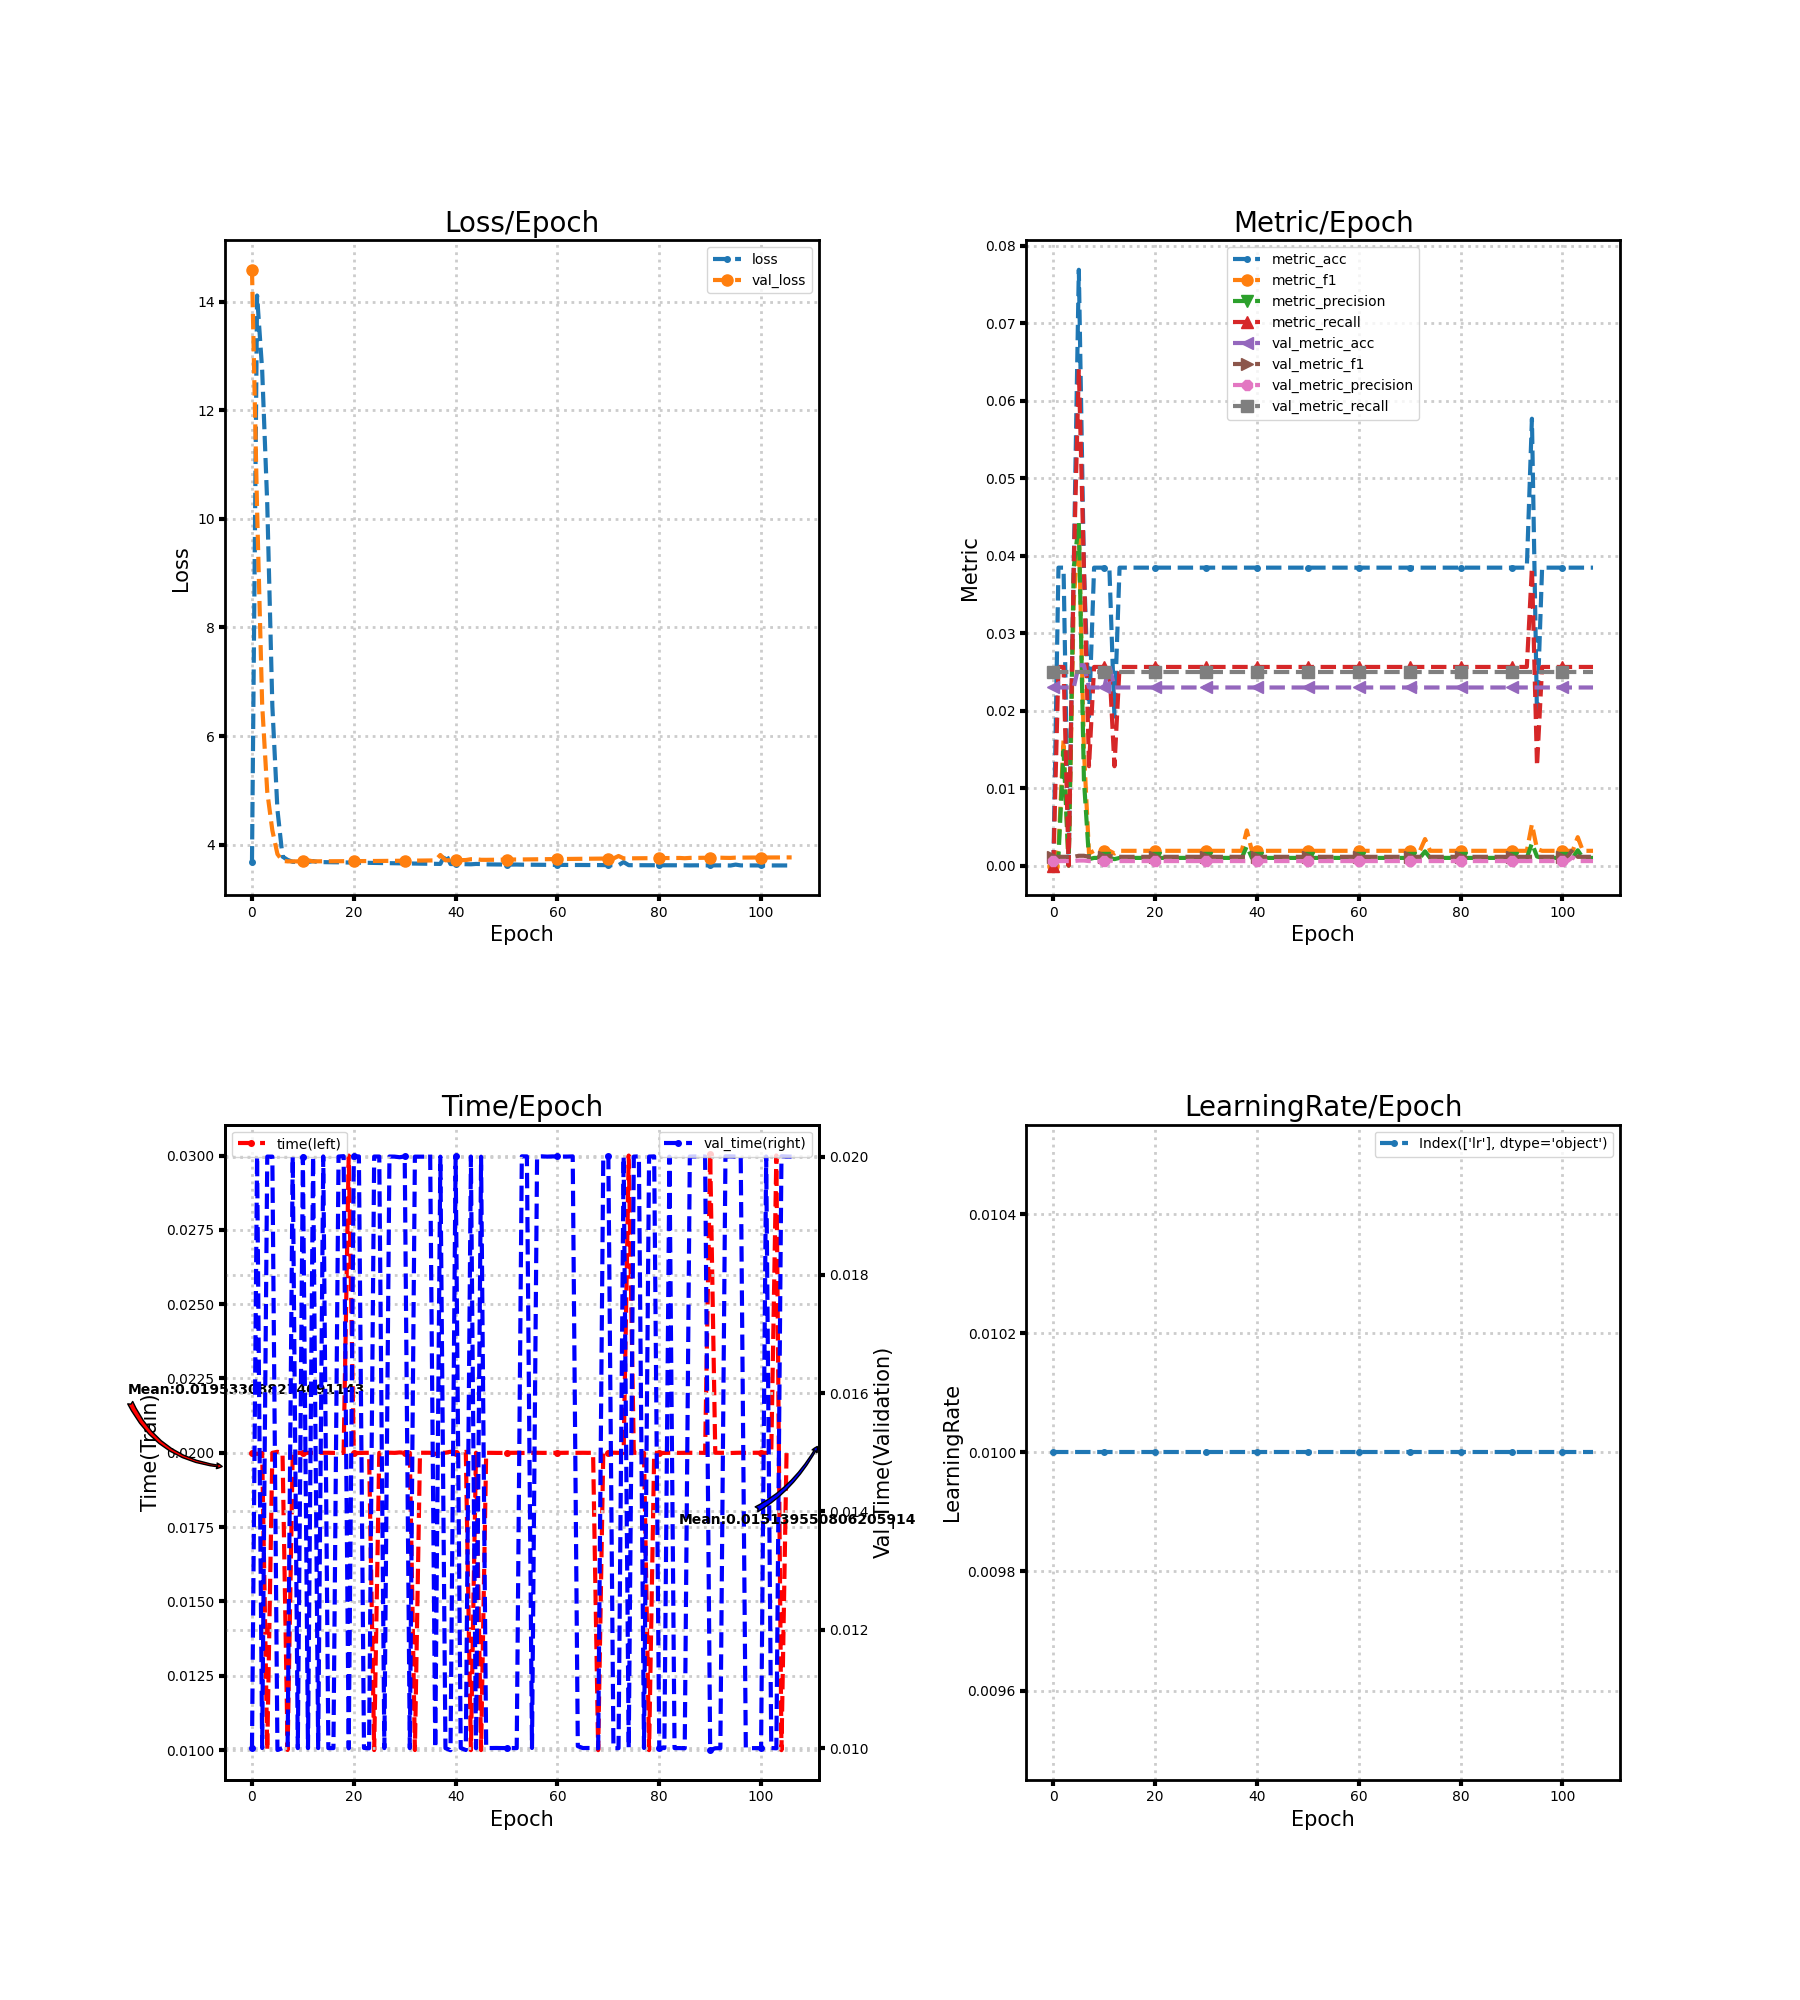

The table this chart was drawn from, first rows:
loss, metric_acc, metric_f1, metric_precision, metric_recall, time, lr, val_loss, val_metric_acc, val_metric_f1, val_metric_precision, val_metric_recall, val_time
3.689, 0.0, 0.0, 0.0, 0.0, 0.02, 0.01, 14.59, 0.02299, 0.001124, 0.0005747, 0.025, 0.01
14.11, 0.03846, 0.002137, 0.001115, 0.02564, 0.01996, 0.01, 10.17, 0.02299, 0.001124, 0.0005747, 0.025, 0.02
12.74, 0.03846, 0.01624, 0.01479, 0.02564, 0.02, 0.01, 6.578, 0.02299, 0.001124, 0.0005747, 0.025, 0.01
10.27, 0.0, 0.0, 0.0, 0.0, 0.009997, 0.01, 4.97, 0.02299, 0.001124, 0.0005747, 0.025, 0.02
6.552, 0.03846, 0.03419, 0.03846, 0.03846, 0.02, 0.01, 4.262, 0.02299, 0.001124, 0.0005747, 0.025, 0.02
4.642, 0.07692, 0.04355, 0.04426, 0.0641, 0.02003, 0.01, 3.826, 0.02586, 0.001261, 0.0006466, 0.025, 0.009968
3.78, 0.03846, 0.01492, 0.01111, 0.03846, 0.02, 0.01, 3.701, 0.02586, 0.001261, 0.0006466, 0.025, 0.009999
3.719, 0.01923, 0.001554, 0.0008271, 0.01282, 0.01001, 0.01, 3.692, 0.02299, 0.001124, 0.0005747, 0.025, 0.01
3.683, 0.03846, 0.001899, 0.0009862, 0.02564, 0.02, 0.01, 3.692, 0.02299, 0.001124, 0.0005747, 0.025, 0.02
3.683, 0.03846, 0.001899, 0.0009862, 0.02564, 0.02, 0.01, 3.692, 0.02299, 0.001124, 0.0005747, 0.025, 0.01
3.682, 0.03846, 0.001899, 0.0009862, 0.02564, 0.02, 0.01, 3.692, 0.02299, 0.001124, 0.0005747, 0.025, 0.02
3.679, 0.03846, 0.001899, 0.0009862, 0.02564, 0.02, 0.01, 3.711, 0.02586, 0.001261, 0.0006466, 0.025, 0.01
3.697, 0.01923, 0.001554, 0.0008271, 0.01282, 0.02, 0.01, 3.691, 0.02299, 0.001124, 0.0005747, 0.025, 0.02
3.678, 0.03846, 0.001899, 0.0009862, 0.02564, 0.02, 0.01, 3.693, 0.02299, 0.001124, 0.0005747, 0.025, 0.01
3.678, 0.03846, 0.001899, 0.0009862, 0.02564, 0.02, 0.01, 3.694, 0.02299, 0.001124, 0.0005747, 0.025, 0.02
3.677, 0.03846, 0.001899, 0.0009862, 0.02564, 0.02, 0.01, 3.694, 0.02299, 0.001124, 0.0005747, 0.025, 0.01
3.675, 0.03846, 0.001899, 0.0009862, 0.02564, 0.02, 0.01, 3.695, 0.02299, 0.001124, 0.0005747, 0.025, 0.01
3.675, 0.03846, 0.001899, 0.0009862, 0.02564, 0.02, 0.01, 3.695, 0.02299, 0.001124, 0.0005747, 0.025, 0.02
3.672, 0.03846, 0.001899, 0.0009862, 0.02564, 0.02, 0.01, 3.695, 0.02299, 0.001124, 0.0005747, 0.025, 0.02001
3.671, 0.03846, 0.001899, 0.0009862, 0.02564, 0.03, 0.01, 3.696, 0.02299, 0.001124, 0.0005747, 0.025, 0.009996
3.669, 0.03846, 0.001899, 0.0009862, 0.02564, 0.02, 0.01, 3.696, 0.02299, 0.001124, 0.0005747, 0.025, 0.02001
3.668, 0.03846, 0.001899, 0.0009862, 0.02564, 0.01999, 0.01, 3.697, 0.02299, 0.001124, 0.0005747, 0.025, 0.02
3.666, 0.03846, 0.001899, 0.0009862, 0.02564, 0.02, 0.01, 3.698, 0.02299, 0.001124, 0.0005747, 0.025, 0.01
3.665, 0.03846, 0.001899, 0.0009862, 0.02564, 0.02, 0.01, 3.698, 0.02299, 0.001124, 0.0005747, 0.025, 0.009996
3.663, 0.03846, 0.001899, 0.0009862, 0.02564, 0.01, 0.01, 3.699, 0.02299, 0.001124, 0.0005747, 0.025, 0.02
3.662, 0.03846, 0.001899, 0.0009862, 0.02564, 0.02, 0.01, 3.7, 0.02299, 0.001124, 0.0005747, 0.025, 0.02
3.66, 0.03846, 0.001899, 0.0009862, 0.02564, 0.02, 0.01, 3.701, 0.02299, 0.001124, 0.0005747, 0.025, 0.009999
3.659, 0.03846, 0.001899, 0.0009862, 0.02564, 0.02, 0.01, 3.701, 0.02299, 0.001124, 0.0005747, 0.025, 0.02
3.657, 0.03846, 0.001899, 0.0009862, 0.02564, 0.02, 0.01, 3.702, 0.02299, 0.001124, 0.0005747, 0.025, 0.02
3.656, 0.03846, 0.001899, 0.0009862, 0.02564, 0.02001, 0.01, 3.703, 0.02299, 0.001124, 0.0005747, 0.025, 0.01999
3.654, 0.03846, 0.001899, 0.0009862, 0.02564, 0.02, 0.01, 3.704, 0.02299, 0.001124, 0.0005747, 0.025, 0.02
3.653, 0.03846, 0.001899, 0.0009862, 0.02564, 0.02, 0.01, 3.705, 0.02299, 0.001124, 0.0005747, 0.025, 0.009999
3.652, 0.03846, 0.001899, 0.0009862, 0.02564, 0.01, 0.01, 3.706, 0.02299, 0.001124, 0.0005747, 0.025, 0.02
3.65, 0.03846, 0.001899, 0.0009862, 0.02564, 0.02, 0.01, 3.707, 0.02299, 0.001124, 0.0005747, 0.025, 0.02
3.649, 0.03846, 0.001899, 0.0009862, 0.02564, 0.02, 0.01, 3.708, 0.02299, 0.001124, 0.0005747, 0.025, 0.02
3.648, 0.03846, 0.001899, 0.0009862, 0.02564, 0.02, 0.01, 3.709, 0.02299, 0.001124, 0.0005747, 0.025, 0.02003
3.646, 0.03846, 0.001899, 0.0009862, 0.02564, 0.01996, 0.01, 3.71, 0.02299, 0.001124, 0.0005747, 0.025, 0.01
3.645, 0.03846, 0.001899, 0.0009862, 0.02564, 0.02, 0.01, 3.809, 0.02299, 0.001124, 0.0005747, 0.025, 0.02
3.841, 0.03846, 0.004536, 0.002493, 0.02564, 0.02, 0.01, 3.712, 0.02299, 0.001124, 0.0005747, 0.025, 0.009999
3.642, 0.03846, 0.001899, 0.0009862, 0.02564, 0.02004, 0.01, 3.713, 0.02299, 0.001124, 0.0005747, 0.025, 0.009964
3.642, 0.03846, 0.001899, 0.0009862, 0.02564, 0.02, 0.01, 3.714, 0.02299, 0.001124, 0.0005747, 0.025, 0.02
3.641, 0.03846, 0.001899, 0.0009862, 0.02564, 0.02, 0.01, 3.715, 0.02299, 0.001124, 0.0005747, 0.025, 0.01
3.64, 0.03846, 0.001899, 0.0009862, 0.02564, 0.02003, 0.01, 3.716, 0.02299, 0.001124, 0.0005747, 0.025, 0.009967
3.638, 0.03846, 0.001899, 0.0009862, 0.02564, 0.01, 0.01, 3.731, 0.02299, 0.001124, 0.0005747, 0.025, 0.02
3.644, 0.03846, 0.001899, 0.0009862, 0.02564, 0.02, 0.01, 3.733, 0.02299, 0.001124, 0.0005747, 0.025, 0.009997
3.643, 0.03846, 0.001899, 0.0009862, 0.02564, 0.01, 0.01, 3.721, 0.02299, 0.001124, 0.0005747, 0.025, 0.02
3.637, 0.03846, 0.001899, 0.0009862, 0.02564, 0.02, 0.01, 3.72, 0.02299, 0.001124, 0.0005747, 0.025, 0.01
3.635, 0.03846, 0.001899, 0.0009862, 0.02564, 0.02, 0.01, 3.721, 0.02299, 0.001124, 0.0005747, 0.025, 0.01
3.635, 0.03846, 0.001899, 0.0009862, 0.02564, 0.02, 0.01, 3.722, 0.02299, 0.001124, 0.0005747, 0.025, 0.01
3.634, 0.03846, 0.001899, 0.0009862, 0.02564, 0.02, 0.01, 3.723, 0.02299, 0.001124, 0.0005747, 0.025, 0.01
3.633, 0.03846, 0.001899, 0.0009862, 0.02564, 0.02, 0.01, 3.724, 0.02299, 0.001124, 0.0005747, 0.025, 0.01
3.632, 0.03846, 0.001899, 0.0009862, 0.02564, 0.02, 0.01, 3.726, 0.02299, 0.001124, 0.0005747, 0.025, 0.01
3.634, 0.03846, 0.001899, 0.0009862, 0.02564, 0.02, 0.01, 3.726, 0.02299, 0.001124, 0.0005747, 0.025, 0.009999
3.631, 0.03846, 0.001899, 0.0009862, 0.02564, 0.01999, 0.01, 3.727, 0.02299, 0.001124, 0.0005747, 0.025, 0.02
3.63, 0.03846, 0.001899, 0.0009862, 0.02564, 0.02, 0.01, 3.728, 0.02299, 0.001124, 0.0005747, 0.025, 0.02
3.63, 0.03846, 0.001899, 0.0009862, 0.02564, 0.02, 0.01, 3.729, 0.02299, 0.001124, 0.0005747, 0.025, 0.01
3.629, 0.03846, 0.001899, 0.0009862, 0.02564, 0.02, 0.01, 3.73, 0.02299, 0.001124, 0.0005747, 0.025, 0.02
3.629, 0.03846, 0.001899, 0.0009862, 0.02564, 0.02, 0.01, 3.731, 0.02299, 0.001124, 0.0005747, 0.025, 0.02
3.628, 0.03846, 0.001899, 0.0009862, 0.02564, 0.02, 0.01, 3.733, 0.02299, 0.001124, 0.0005747, 0.025, 0.02
3.628, 0.03846, 0.001899, 0.0009862, 0.02564, 0.02, 0.01, 3.734, 0.02299, 0.001124, 0.0005747, 0.025, 0.02
... 47 more rows
